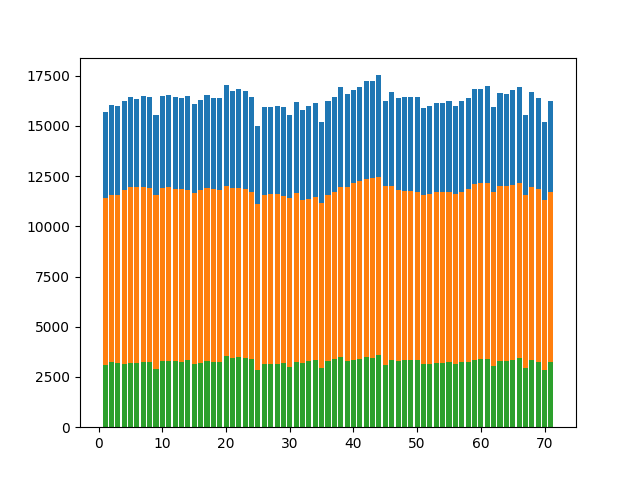

Data behind this chart, as committed beside it:
, Color, Values, Index
0, clear, 4420, 1
1, red, 15684, 1
2, green, 11397, 1
3, blue, 3105, 1
4, clear, 4420, 2
5, red, 16054, 2
6, green, 11545, 2
7, blue, 3237, 2
8, clear, 4420, 3
9, red, 15986, 3
10, green, 11550, 3
11, blue, 3187, 3
12, clear, 4420, 4
13, red, 16214, 4
14, green, 11820, 4
15, blue, 3167, 4
16, clear, 4420, 5
17, red, 16428, 5
18, green, 11958, 5
19, blue, 3208, 5
20, clear, 4420, 6
21, red, 16358, 6
22, green, 11942, 6
23, blue, 3185, 6
24, clear, 4420, 7
25, red, 16475, 7
26, green, 11972, 7
27, blue, 3228, 7
28, clear, 4420, 8
29, red, 16454, 8
30, green, 11908, 8
31, blue, 3268, 8
32, clear, 4420, 9
33, red, 15522, 9
34, green, 11562, 9
35, blue, 2922, 9
36, clear, 4420, 10
37, red, 16493, 10
38, green, 11916, 10
39, blue, 3290, 10
40, clear, 4420, 11
41, red, 16533, 11
42, green, 11951, 11
43, blue, 3289, 11
44, clear, 4420, 12
45, red, 16427, 12
46, green, 11834, 12
47, blue, 3284, 12
48, clear, 4420, 13
49, red, 16385, 13
50, green, 11836, 13
51, blue, 3265, 13
52, clear, 4420, 14
53, red, 16503, 14
54, green, 11818, 14
55, blue, 3330, 14
56, clear, 4420, 15
57, red, 16069, 15
58, green, 11683, 15
59, blue, 3156, 15
... 224 more rows
